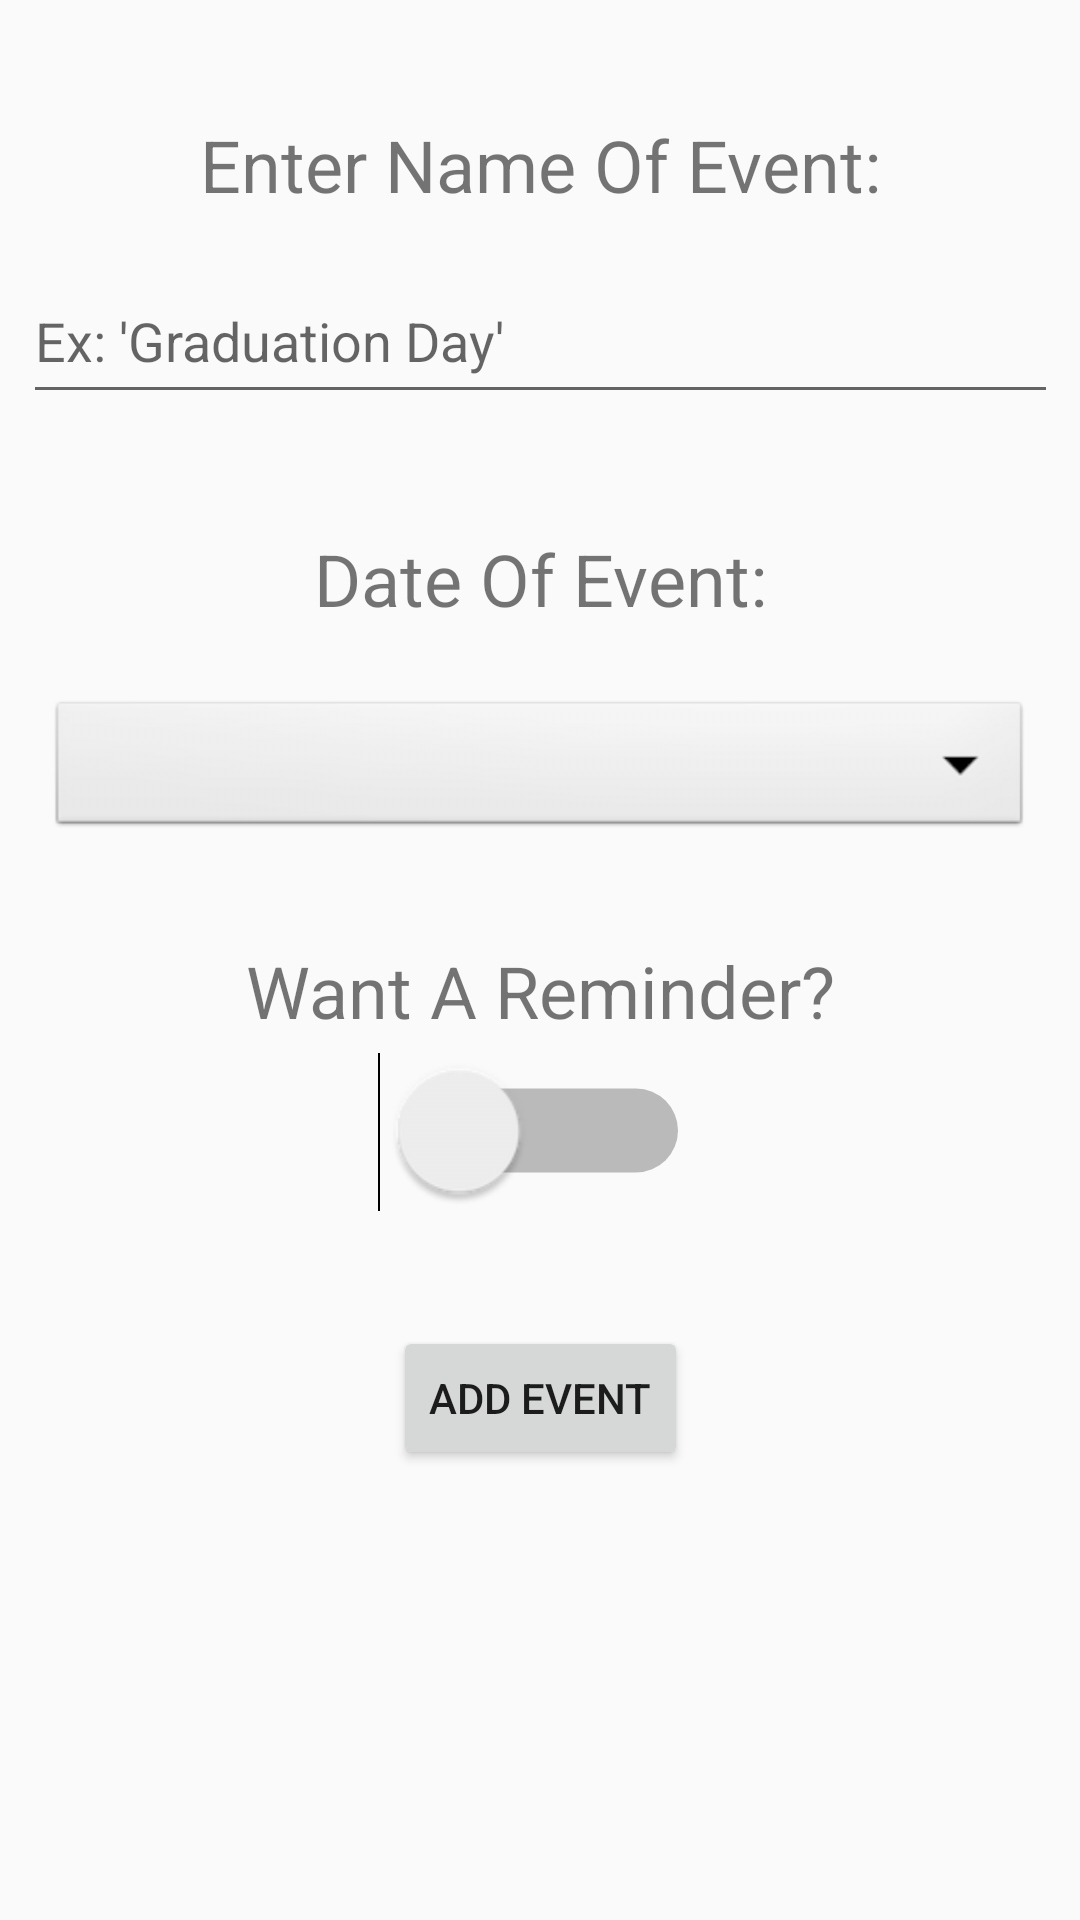

Reconstruct the res/layout file that produces this screen, plus the resources it refers to.
<!-- AndroidManifest.xml: application theme AppTheme -->
<!-- res/layout/activity_add_event.xml -->
<?xml version="1.0" encoding="utf-8"?>
<android.support.constraint.ConstraintLayout
    xmlns:android="http://schemas.android.com/apk/res/android"
    xmlns:app="http://schemas.android.com/apk/res-auto"
    xmlns:tools="http://schemas.android.com/tools"
    android:layout_width="match_parent"
    android:layout_height="match_parent"
    tools:context=".AddEventActivity">

    <TextView
        android:id="@+id/NameOfEventTextView"
        android:layout_width="239dp"
        android:layout_height="46dp"
        android:layout_marginTop="32dp"
        android:text="@string/enter_name_of_event"
        android:textSize="24sp"
        android:gravity="center"
        app:layout_constraintEnd_toEndOf="parent"
        app:layout_constraintStart_toStartOf="parent"
        app:layout_constraintTop_toTopOf="parent" />

    <Spinner
        android:id="@+id/spinnerDate"
        android:layout_width="match_parent"
        android:layout_height="wrap_content"
        android:layout_marginStart="16dp"
        android:layout_marginLeft="16dp"
        android:layout_marginTop="16dp"
        android:layout_marginEnd="16dp"
        android:layout_marginRight="16dp"
        android:background="@android:drawable/btn_dropdown"
        android:spinnerMode="dropdown"
        app:layout_constraintEnd_toEndOf="parent"
        app:layout_constraintStart_toStartOf="parent"
        app:layout_constraintTop_toBottomOf="@+id/DateOfEventTextView" />

    <EditText
        android:id="@+id/NameOfEventEditText"
        android:layout_width="345dp"
        android:layout_height="52dp"
        android:layout_marginStart="8dp"
        android:layout_marginLeft="8dp"
        android:layout_marginTop="8dp"
        android:layout_marginEnd="8dp"
        android:layout_marginRight="8dp"
        android:autofillHints=""
        android:hint="@string/ex_graduation_day"
        android:inputType="textShortMessage"
        app:layout_constraintEnd_toEndOf="parent"
        app:layout_constraintStart_toStartOf="parent"
        app:layout_constraintTop_toBottomOf="@+id/NameOfEventTextView" />

    <TextView
        android:id="@+id/DateOfEventTextView"
        android:layout_width="239dp"
        android:layout_height="46dp"
        android:layout_marginTop="32dp"
        android:textSize="24sp"
        android:gravity="center"
        android:text="@string/date_of_event"
        app:layout_constraintEnd_toEndOf="parent"
        app:layout_constraintStart_toStartOf="parent"
        app:layout_constraintTop_toBottomOf="@+id/NameOfEventEditText" />

    <TextView
        android:id="@+id/WantReminderTextView"
        android:layout_width="253dp"
        android:layout_height="35dp"
        android:layout_marginStart="16dp"
        android:layout_marginLeft="16dp"
        android:layout_marginTop="32dp"
        android:layout_marginEnd="16dp"
        android:layout_marginRight="16dp"
        android:gravity="center"
        android:text="@string/want_a_reminder"
        android:textSize="24sp"
        app:layout_constraintEnd_toEndOf="parent"
        app:layout_constraintStart_toStartOf="parent"
        app:layout_constraintTop_toBottomOf="@+id/spinnerDate" />

    <Switch
        android:id="@+id/reminderSwitch"
        android:layout_width="wrap_content"
        android:layout_height="wrap_content"
        android:layout_marginTop="16dp"
        android:switchMinWidth="50dp"
        android:scaleX="2"
        android:scaleY="2"
        app:layout_constraintEnd_toEndOf="parent"
        app:layout_constraintStart_toStartOf="parent"
        app:layout_constraintTop_toBottomOf="@+id/WantReminderTextView"
        tools:textOff="No"
        tools:textOn="Yes" />

    <Button
        android:id="@+id/SaveEventButton"
        android:layout_width="wrap_content"
        android:layout_height="wrap_content"
        android:layout_marginStart="32dp"
        android:layout_marginLeft="32dp"
        android:layout_marginEnd="32dp"
        android:layout_marginRight="32dp"
        android:layout_marginBottom="150dp"
        android:text="@string/add_event"
        app:layout_constraintBottom_toBottomOf="parent"
        app:layout_constraintEnd_toEndOf="parent"
        app:layout_constraintStart_toStartOf="parent" />
</android.support.constraint.ConstraintLayout>
<!-- resources referenced by this layout -->
<resources>
  <string name="add_event">Add Event</string>
  <string name="date_of_event">Date Of Event:</string>
  <string name="enter_name_of_event">Enter Name Of Event:</string>
  <string name="ex_graduation_day">Ex: \'Graduation Day\'</string>
  <string name="want_a_reminder">Want A Reminder?</string>
  <style name="AppTheme" parent="Theme.AppCompat.Light.DarkActionBar">
          
          <item name="colorPrimary">@color/colorPrimary</item>
          <item name="colorPrimaryDark">@color/colorPrimaryDark</item>
          <item name="colorAccent">@color/colorAccent</item>
      </style>
  <!-- not gathered from this repository: default colours our renderer supplied (Android Studio template values) -->
  <color name="colorPrimary">#FF6200EE</color>
  <color name="colorPrimaryDark">#FF3700B3</color>
  <color name="colorAccent">#FF03DAC5</color>
</resources>
